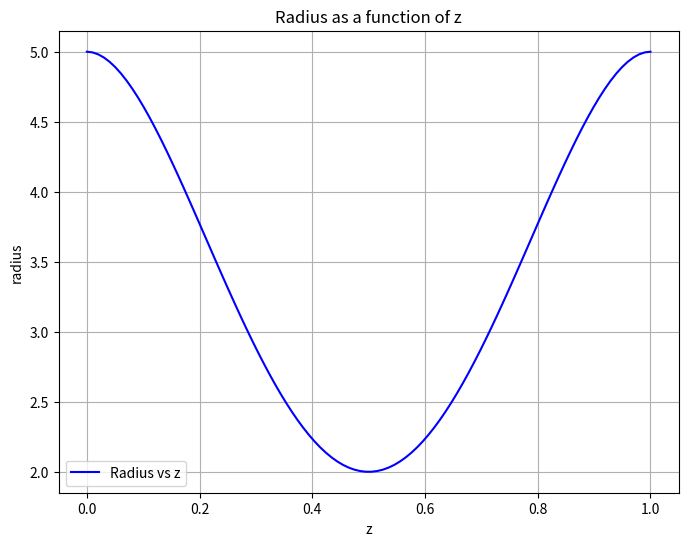

This figure's Python source:
import numpy as np
import matplotlib.pyplot as plt

XS = 0
XE = 1
NUM_POINTS = 100
R_MAX = 5
R_MIN = 2

z = np.linspace(XS, XE, NUM_POINTS)

A  =   np.array([
[1,     XS,         XS**2,         XS**3,           XS**4,          XS**5            ],
[1,     XE,         XE**2,         XE**3,           XE**4,          XE**5            ],
[0,     1,          2*XS,          3*XS**2,         4*XS**3,        5*XS**4          ],
[0,     1,          2*XE,          3*XE**2,         4*XE**3,        5*XE**4          ],
[1,     (XE+XS)/2,  (XE+XS)**2/4,  (XE+XS)**3/8,    (XE+XS)**4/16,  (XE+XS)**5/32    ],
[0,     1,          XE+XS,         3*(XE+XS)**2/4,  (XE+XS)**3/2,   5*(XE+XS)**4/16  ]
])

B = np.array([R_MAX, R_MAX, 0.0, 0.0, R_MIN, 0.0])

X = np.linalg.solve(A, B)

radius = X[0] + X[1]*z + X[2]*z**2 + X[3]*z**3 + X[4]*z**4 + X[5]*z**5

print(X)

plt.figure(figsize=(8, 6))
plt.plot(z, radius, label="Radius vs z", color='b')
plt.xlabel("z")
plt.ylabel("radius")
plt.title("Radius as a function of z")
plt.legend()
plt.grid(True)
plt.savefig("radius_plot.png", dpi=300)
plt.show()